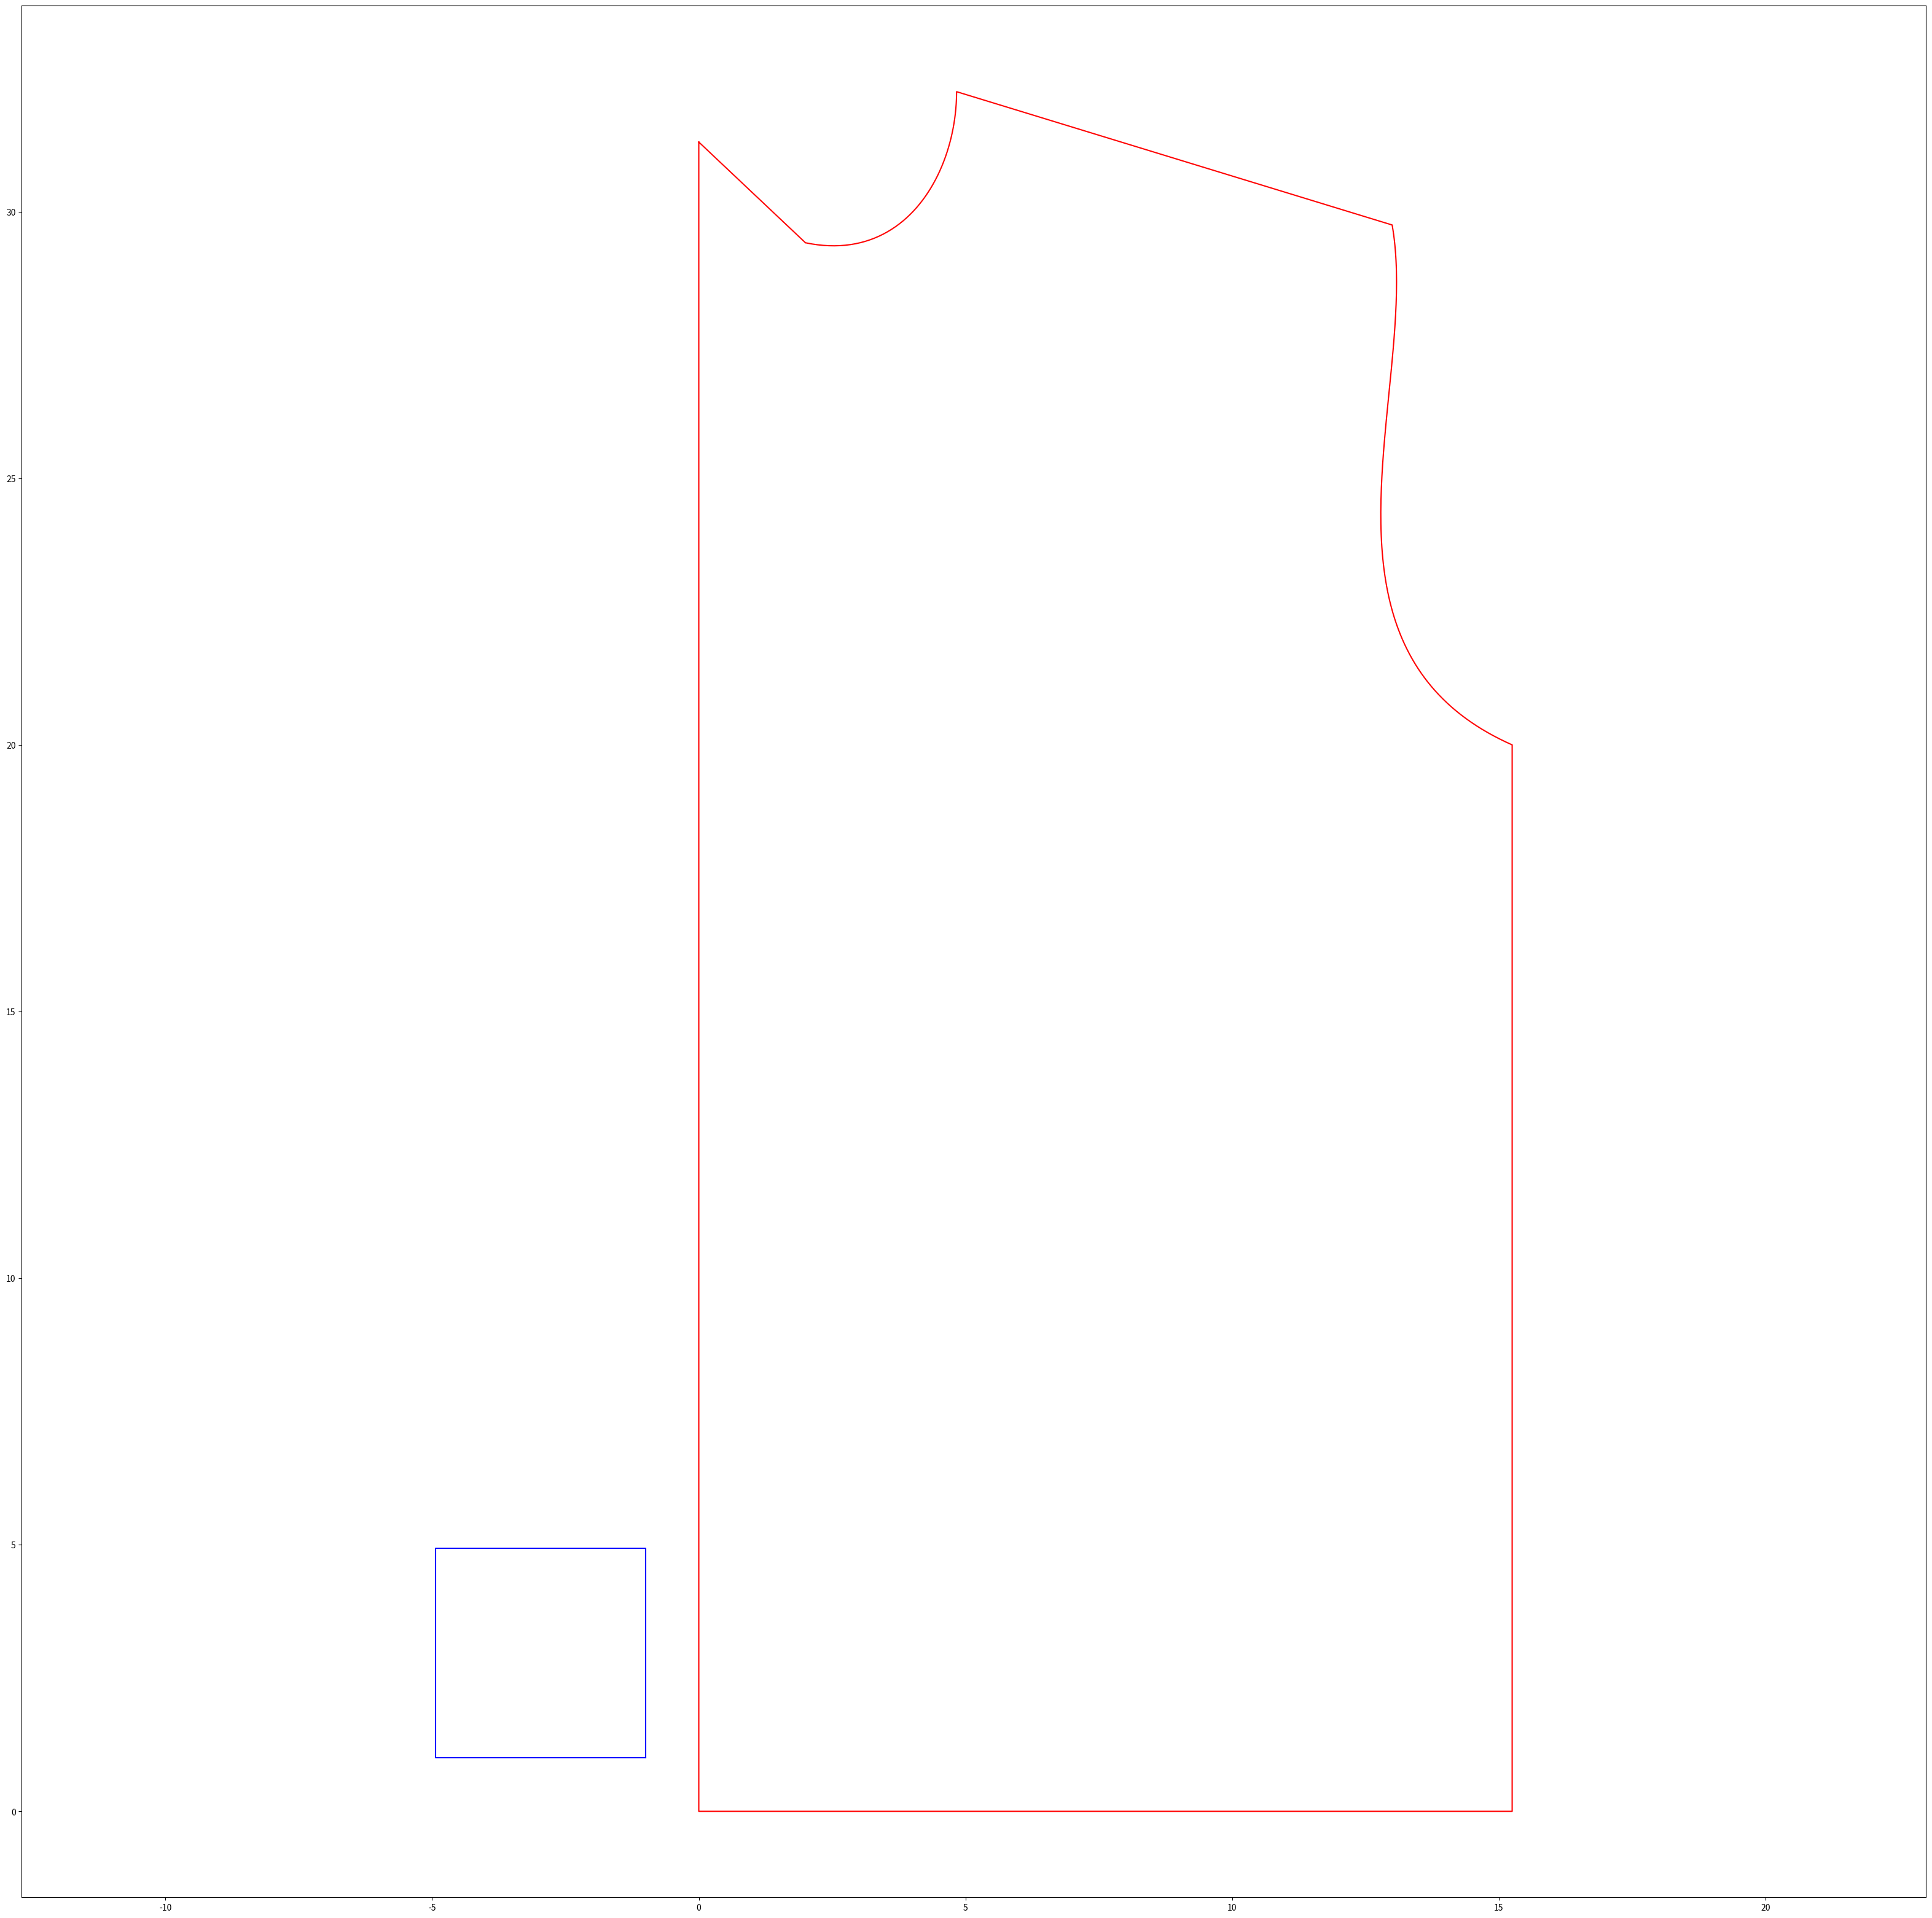

Here is the Python script that generated this plot:
import numpy as np
import matplotlib.pyplot as plt
from scipy import interpolate

def curvevia(arr):
	xt = arr[:,0]
	yt = arr[:,1]
	tck,u = interpolate.splprep( [xt,yt] ,s = 0 )
	xt, yt = interpolate.splev( np.linspace(0,1,100), tck,der = 0)
	return xt,yt
	
#reference 10cm x 10cm square
xsquare = [-1, -4.937, -4.937, -1, -1]
ysquare = [1, 1, 4.937, 4.937, 1]

#changelog 26/05/17
#made the shirt length longer - previously, 2 inches added; now 3.25
#made the armhole curves more symmetric
#extended the shoulder offset from 0.25 to 1 (overall 2 inches added now)
#collar slightly reshaped
#chest offset increased slightly from 10 to 12
#removed offset for armscye round (was -2)	
	
		
#needed values
chest_circ = 41+12 #if x is measured value, take x+12
full_length = 29+3.25 #x+3.25 
shoulder_length = 11 #x/2+1
neck_round = 17 #this is taken elliptical, so offset might be needed from 3d model
neck_l = neck_round/6
neck_w = neck_round/6
shoulder_shape = 2.5 #lower value needed (~1) for kids
armscye_round = 19.5/2 #=(x/2); needs calibration from actual models

back_length = full_length - 3.5
sleeve_length = 12.5 #x+2
sleeve_circum = 13/2+0.75 +3#(=x/2 + 0.75) requires checking from models # +3 new update for kinect values 

ptA = (0,full_length)
ptB = (2,full_length - neck_l)
ptC = (2+neck_w,full_length)
ptE = (2+shoulder_length,ptC[1]-shoulder_shape)
ptF = (2+chest_circ/4, full_length - armscye_round - shoulder_shape)
ptG = (ptF[0],0)
ptH = (0,0)
ptI = (0,full_length - (neck_l/3))

#from B to C
z1 = (2+neck_l*0.75,full_length-neck_l*0.75)
z2 = (ptC[0],ptC[1]-0.0001)

#from E to F
p1 = (ptE[0]-0.2,full_length - shoulder_shape - armscye_round/2)
p2 = (ptE[0]+0.025,p1[1]-((p1[1]-ptF[1])/2))
#x = np.array([ptA[0],ptB[0],ptC[0],ptE[0],ptF[0],ptG[0],ptH[0],ptI[0]])
#y = np.array([ptA[1],ptB[1],ptC[1],ptE[1],ptF[1],ptG[1],ptH[1],ptI[1]])

xvals = np.array([ptI[0],ptB[0]])
yvals = np.array([ptI[1],ptB[1]])

arr = np.array([ptB,z1,z2,ptC])
xt,yt = curvevia(arr)
xvals = np.append(xvals,xt)
yvals = np.append(yvals,yt)

xvals = np.append(xvals,ptE[0])
yvals = np.append(yvals,ptE[1])

arr = np.array([ptE,p1,p2,ptF])
xt,yt = curvevia(arr)
xvals = np.append(xvals,xt)
yvals = np.append(yvals,yt)

xvals = np.append(xvals,[ptG[0],ptH[0],ptI[0]])
yvals = np.append(yvals,[ptG[1],ptH[1],ptI[1]])


plt.figure(1,(40,40))
plt.plot(xvals,yvals,'-r',xsquare,ysquare,'-b')
plt.axis('equal')
plt.savefig('front.png')
plt.show()